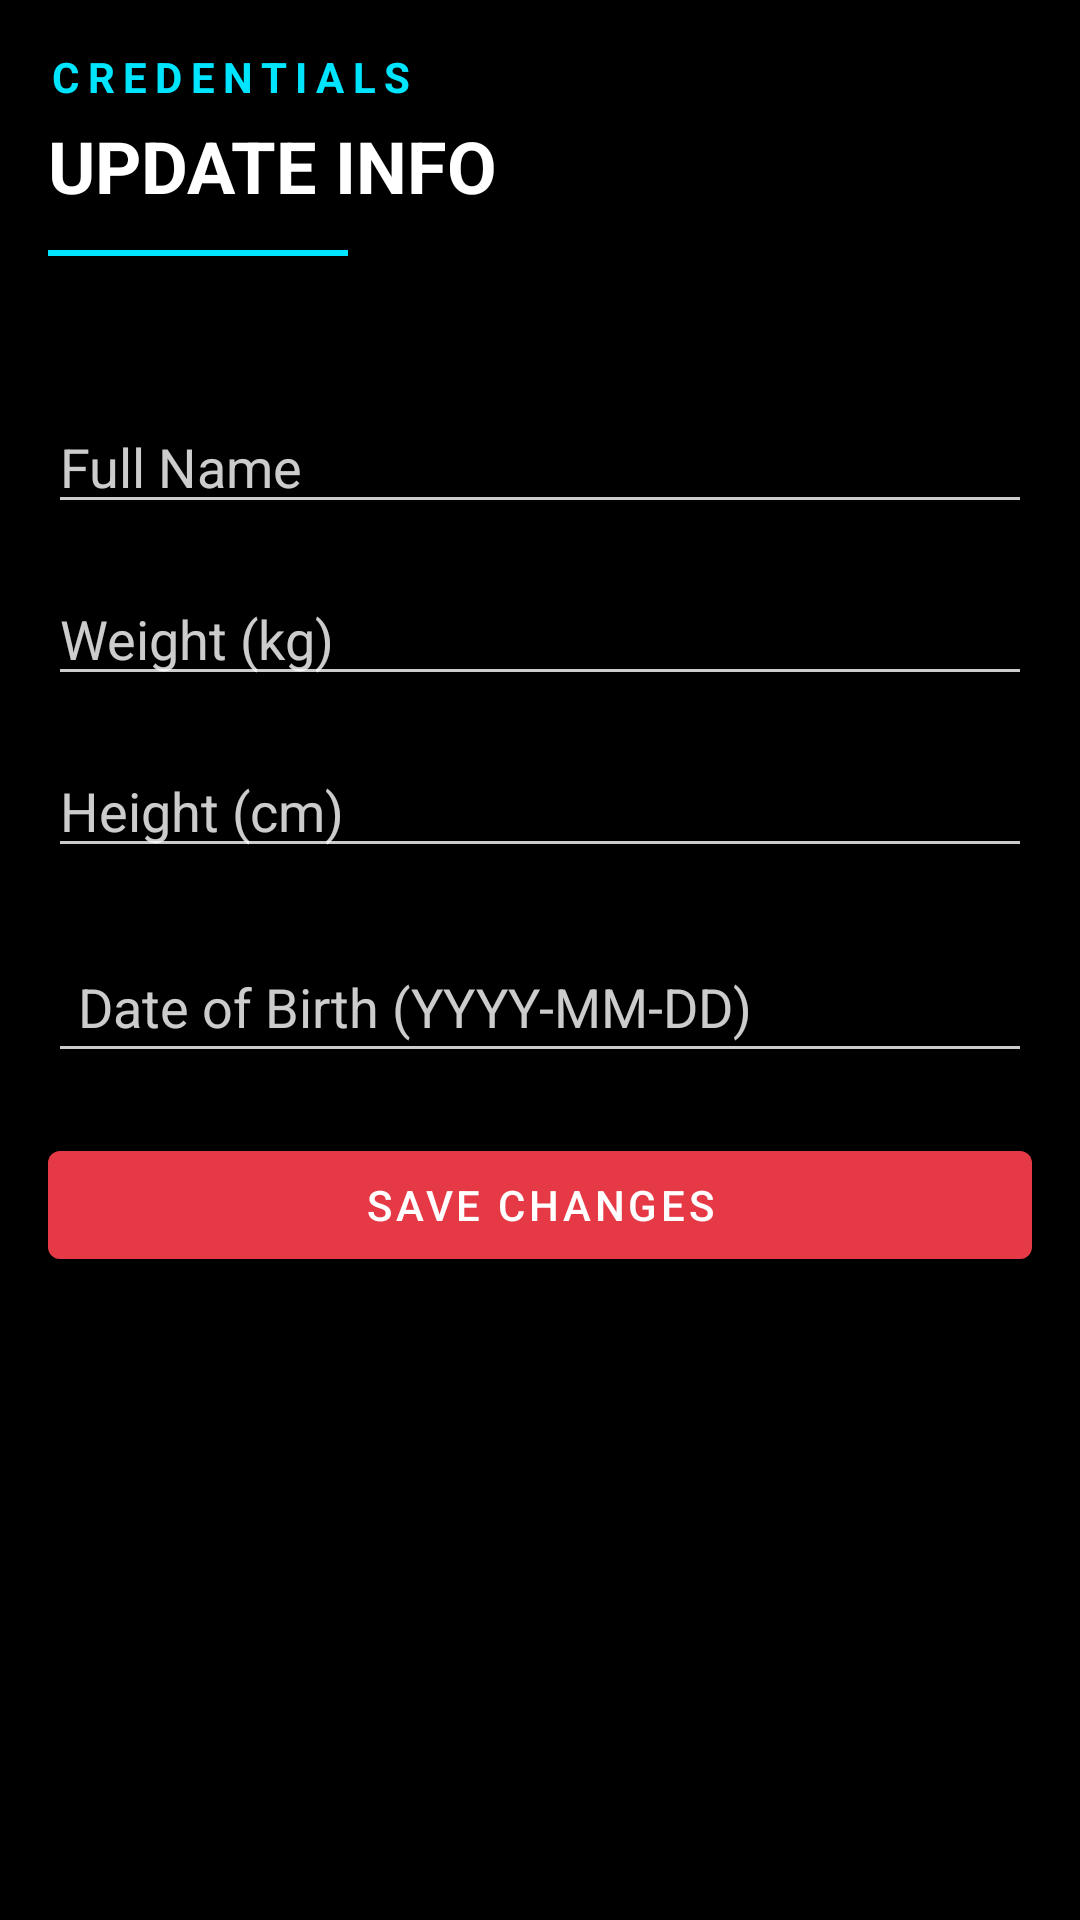

Android layout source for this screen:
<!-- AndroidManifest.xml: application theme AppTheme -->
<!-- res/layout/activity_modify_user_info.xml -->
<FrameLayout xmlns:android="http://schemas.android.com/apk/res/android"
    android:layout_width="match_parent"
    android:layout_height="match_parent"
    android:background="@color/backgroundColor">

    <ScrollView
        android:layout_width="match_parent"
        android:layout_height="match_parent"
        android:fillViewport="true">

        <LinearLayout
            android:layout_width="match_parent"
            android:layout_height="wrap_content"
            android:orientation="vertical"
            android:padding="16dp">

            
            <LinearLayout
                android:layout_width="match_parent"
                android:layout_height="wrap_content"
                android:orientation="vertical"
                android:layout_marginBottom="24dp">

                <TextView
                    android:layout_width="wrap_content"
                    android:layout_height="wrap_content"
                    android:text="CREDENTIALS"
                    android:textSize="14sp"
                    android:textColor="#00E5FF"
                    android:letterSpacing="0.2"
                    android:textStyle="bold" />

                <TextView
                    android:layout_width="wrap_content"
                    android:layout_height="wrap_content"
                    android:text="UPDATE INFO"
                    android:textSize="24sp"
                    android:textColor="#FFFFFF"
                    android:textStyle="bold"
                    android:layout_marginTop="4dp" />

                <View
                    android:layout_width="100dp"
                    android:layout_height="2dp"
                    android:background="#00E5FF"
                    android:layout_marginTop="12dp" />
            </LinearLayout>

            <EditText
                android:id="@+id/etName"
                android:layout_width="match_parent"
                android:layout_height="wrap_content"
                android:hint="Full Name"
                android:backgroundTint="@color/textColor"
                android:textColorHint="@color/textColor"
                android:textColor="@color/textColor"
                android:layout_marginBottom="16dp"
                android:layout_marginTop="24dp"/>

            <EditText
                android:id="@+id/etWeight"
                android:layout_width="match_parent"
                android:layout_height="wrap_content"
                android:hint="Weight (kg)"
                android:inputType="numberDecimal"
                android:backgroundTint="@color/textColor"
                android:textColorHint="@color/textColor"
                android:textColor="@color/textColor"
                android:layout_marginBottom="16dp"/>

            <EditText
                android:id="@+id/etHeight"
                android:layout_width="match_parent"
                android:layout_height="wrap_content"
                android:hint="Height (cm)"
                android:inputType="numberDecimal"
                android:backgroundTint="@color/textColor"
                android:textColorHint="@color/textColor"
                android:textColor="@color/textColor"
                android:layout_marginBottom="24dp"/>

            <EditText
                android:id="@+id/etDateOfBirth"
                android:layout_width="match_parent"
                android:layout_height="wrap_content"
                android:hint="Date of Birth (YYYY-MM-DD)"
                android:inputType="date"
                android:backgroundTint="@color/textColor"
                android:textColorHint="@color/textColor"
                android:textColor="@color/textColor"
                android:padding="10dp"
                android:layout_marginBottom="20dp"/>

            <Button
                android:id="@+id/btnSave"
                android:layout_width="match_parent"
                android:layout_height="wrap_content"
                android:text="Save Changes" />
        </LinearLayout>

    </ScrollView>



</FrameLayout>
<!-- resources referenced by this layout -->
<resources>
  <color name="backgroundColor">#000000</color>
  <color name="textColor">#CCFFFFFF</color>
  <style name="AppTheme" parent="Theme.Material3.Dark.NoActionBar">
          <item name="colorPrimary">@color/primaryColor</item>
          <item name="colorPrimaryDark">@color/backgroundColor</item>
          <item name="colorAccent">@color/accentColor</item>
          <item name="android:windowBackground">@color/backgroundColor</item>
          <item name="android:textColor">@color/textColor</item>
          <item name="android:buttonStyle">@style/Protocol.Button</item>
          <item name="materialButtonStyle">@style/Protocol.Button</item>
          
          
      </style>
  <color name="primaryColor">#E63946</color>
  <color name="accentColor">#D90429</color>
  <style name="Protocol.Button" parent="Widget.Material3.Button">
          <item name="android:backgroundTint">@color/buttonColor</item>
          <item name="android:textColor">@color/buttonTextColor</item>
          <item name="cornerRadius">2dp</item>
          <item name="android:fontFamily">sans-serif-medium</item>
          <item name="android:textAllCaps">true</item>
          <item name="android:letterSpacing">0.1</item>
      </style>
</resources>
